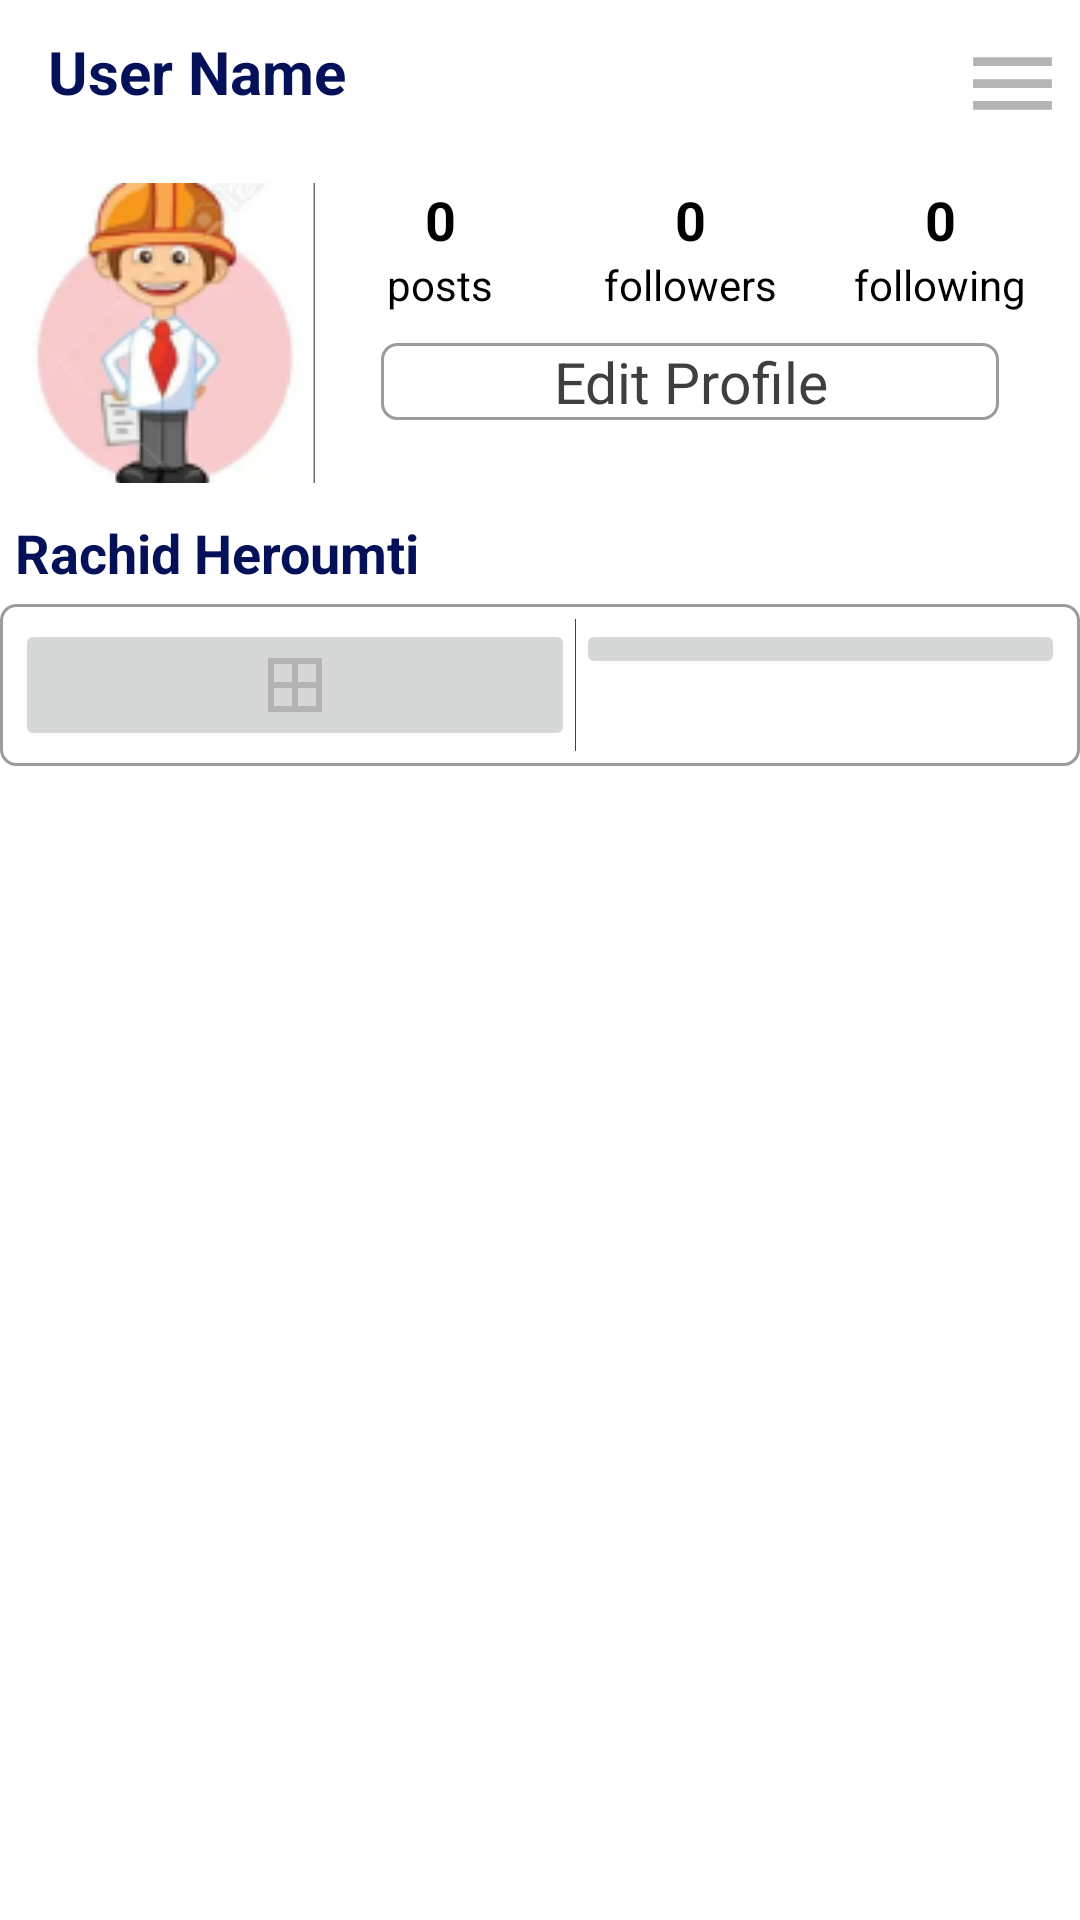

The Android layout XML behind this screen, and the referenced resources:
<!-- AndroidManifest.xml: application theme Theme.MyInstaApp -->
<!-- res/layout/fragment_profile.xml -->
<?xml version="1.0" encoding="utf-8"?>
<RelativeLayout xmlns:android="http://schemas.android.com/apk/res/android"
    xmlns:tools="http://schemas.android.com/tools"
    android:layout_width="match_parent"
    android:layout_height="match_parent"
    tools:context=".Fragments.ProfileFragment"
    android:background="@color/white">

    <Toolbar
        android:id="@+id/toolbarInprofleFrag"
        android:layout_width="match_parent"
        android:layout_height="wrap_content"
        android:layout_alignParentTop="true"
        android:background="@color/ic_launcher_background">

        <RelativeLayout
            android:layout_width="match_parent"
            android:layout_height="match_parent"
            android:layout_margin="5dp">

            <TextView
                android:id="@+id/UserNameinProfileID"
                android:layout_width="wrap_content"
                android:layout_height="wrap_content"
                android:layout_alignParentStart="true"
                android:layout_alignParentTop="true"
                android:text="User Name"
                android:textColor="@color/bleu_strong"
                android:textSize="20sp"
                android:textStyle="bold" />

            <ImageView
                android:id="@+id/OptionsID"
                android:layout_width="35dp"
                android:layout_height="35dp"
                android:layout_alignParentEnd="true"
                android:src="@drawable/ic_menu" />
        </RelativeLayout>

    </Toolbar>

    <RelativeLayout
        android:id="@+id/relaImgprofile"
        android:layout_width="match_parent"
        android:layout_height="111dp"
        android:layout_below="@+id/toolbarInprofleFrag"
        android:padding="5dp">

        <ImageView
            android:id="@+id/imgInProfileFrag"
            android:scaleType="center"
            android:layout_width="100dp"
            android:layout_height="100dp"
            android:layout_alignParentStart="true"
            android:layout_alignParentTop="true"
            android:src="@drawable/enginner_pic" />

        <LinearLayout
            android:id="@+id/linearLayoutID"
            android:layout_width="wrap_content"
            android:layout_height="wrap_content"
            android:layout_alignParentEnd="true"
            android:layout_toEndOf="@+id/imgInProfileFrag">

            <TextView
                android:id="@+id/postNUmberID"
                android:layout_width="0dp"
                android:layout_height="wrap_content"
                android:layout_weight="1"
                android:gravity="center"
                android:text="0"
                android:textColor="@color/black"
                android:textSize="18sp"
                android:textStyle="bold" />

            <TextView
                android:id="@+id/followersNumberID"
                android:layout_width="0dp"
                android:layout_height="wrap_content"
                android:layout_weight="1"
                android:gravity="center"
                android:text="0"
                android:textColor="@color/black"
                android:textSize="18sp"
                android:textStyle="bold" />

            <TextView
                android:id="@+id/followingNumberID"
                android:layout_width="0dp"
                android:layout_height="wrap_content"
                android:layout_weight="1"
                android:gravity="center"
                android:text="0"
                android:textColor="@color/black"
                android:textSize="18sp"
                android:textStyle="bold" />
        </LinearLayout>

        <LinearLayout
            android:id="@+id/linLayos"
            android:layout_width="wrap_content"
            android:layout_height="wrap_content"
            android:layout_below="@+id/linearLayoutID"
            android:layout_alignParentEnd="true"
            android:layout_toEndOf="@+id/imgInProfileFrag">

            <TextView
                android:layout_width="0dp"
                android:layout_height="wrap_content"
                android:layout_weight="1"
                android:gravity="center"
                android:text="posts"
                android:textColor="@color/black" />

            <TextView
                android:layout_width="0dp"
                android:layout_height="wrap_content"
                android:layout_weight="1"
                android:gravity="center"
                android:text="followers"
                android:textColor="@color/black" />

            <TextView
                android:layout_width="0dp"
                android:layout_height="wrap_content"
                android:layout_weight="1"
                android:gravity="center"
                android:text="following"
                android:textColor="@color/black" />
        </LinearLayout>

        <LinearLayout
            android:layout_width="wrap_content"
            android:layout_height="wrap_content"
            android:layout_alignParentEnd="true"
            android:layout_alignParentBottom="true"
            android:layout_marginStart="20dp"
            android:layout_marginTop="20dp"
            android:layout_marginEnd="20dp"
            android:layout_marginBottom="20dp"
            android:layout_toEndOf="@+id/imgInProfileFrag"
            android:padding="2dp">

            <TextView
                android:id="@+id/editProfileTxtID"
                android:layout_width="match_parent"
                android:layout_height="wrap_content"
                android:background="@drawable/txtshapetoeditprofiel"
                android:gravity="center"
                android:textColor="@color/gray"
                android:textSize="19sp"
                android:text="Edit Profile" />
        </LinearLayout>

    </RelativeLayout>

    <TextView
        android:id="@+id/fullNId"
        android:layout_width="match_parent"
        android:layout_height="wrap_content"
        android:layout_below="@+id/relaImgprofile"
        android:layout_alignParentStart="true"
        android:layout_alignParentEnd="true"
        android:gravity="center_vertical"
        android:padding="5dp"
        android:text="Rachid Heroumti"
        android:textColor="@color/bleu_strong"
        android:textSize="18sp"
        android:textStyle="bold" />

    <LinearLayout
        android:id="@+id/idla"
        android:layout_width="match_parent"
        android:layout_height="wrap_content"
        android:layout_below="@+id/fullNId"
        android:background="@drawable/txtshapetoeditprofiel"
        android:padding="5dp">

        <ImageButton
            android:id="@+id/menuPhotopostID"
            android:layout_width="wrap_content"
            android:layout_height="wrap_content"
            android:layout_weight="1"
            android:src="@drawable/ic_border" />
        <View
            android:layout_width="0.1dp"
            android:layout_height="match_parent"
            android:background="@color/gray"/>

        <ImageButton
            android:id="@+id/savedPostID"
            android:layout_width="wrap_content"
            android:layout_height="wrap_content"
            android:layout_weight="1"
            android:src="@drawable/ic_bookmarkempty" />
    </LinearLayout>

    <androidx.recyclerview.widget.RecyclerView
        android:id="@+id/rvImgPosts"
        android:layout_width="match_parent"
        android:layout_height="wrap_content"
        android:layout_below="@+id/idla"
        android:padding="5dp" />

</RelativeLayout>
<!-- resources referenced by this layout -->
<resources>
  <color name="black">#FF000000</color>
  <color name="bleu_strong">#041159</color>
  <color name="gray">#403E3E</color>
  <color name="white">#FFFFFFFF</color>
  <!-- drawable enginner_pic: png bitmap (drawable, 19296 bytes) -->
  <!-- drawable ic_border (drawable) -->
  <vector android:height="24dp" android:tint="#B4B4B4"
      android:viewportHeight="24" android:viewportWidth="24"
      android:width="24dp" xmlns:android="http://schemas.android.com/apk/res/android">
      <path android:fillColor="@android:color/white" android:pathData="M3,3v18h18L21,3L3,3zM11,19L5,19v-6h6v6zM11,11L5,11L5,5h6v6zM19,19h-6v-6h6v6zM19,11h-6L13,5h6v6z"/>
  </vector>
  <!-- drawable ic_menu (drawable) -->
  <vector android:height="30dp" android:tint="#B4B4B4"
      android:viewportHeight="24" android:viewportWidth="24"
      android:width="30dp" xmlns:android="http://schemas.android.com/apk/res/android">
      <path android:fillColor="@android:color/white" android:pathData="M3,18h18v-2L3,16v2zM3,13h18v-2L3,11v2zM3,6v2h18L21,6L3,6z"/>
  </vector>
  <!-- drawable txtshapetoeditprofiel (drawable) -->
  <?xml version="1.0" encoding="utf-8"?>
  <selector xmlns:android="http://schemas.android.com/apk/res/android">
  <item>
      <shape>
          <stroke android:color="@color/back_edts" android:width="1dp"/>
          <corners android:radius="5dp"/>
          <solid android:color="@color/white"/>
      </shape>
  </item>
      <item android:state_pressed="true">
          <shape>
              <corners android:radius="12dp"/>
              <solid android:color="@color/back_edts"/>
          </shape>
      </item>
  </selector>
  <style name="Theme.MyInstaApp" parent="Theme.MaterialComponents.DayNight.NoActionBar">
          
          <item name="colorPrimary">@color/back_edts</item>
          <item name="colorPrimaryVariant">@color/gray</item>
          <item name="colorOnPrimary">@color/white</item>
          
          <item name="colorSecondary">@color/teal_200</item>
          <item name="colorSecondaryVariant">@color/teal_700</item>
          <item name="colorOnSecondary">@color/black</item>
          
          <item name="android:statusBarColor" tools:targetApi="l">?attr/colorPrimaryVariant</item>
          
      </style>
  <color name="back_edts">#9C9A9A</color>
  <color name="teal_200">#FF03DAC5</color>
  <color name="teal_700">#FF018786</color>
</resources>
